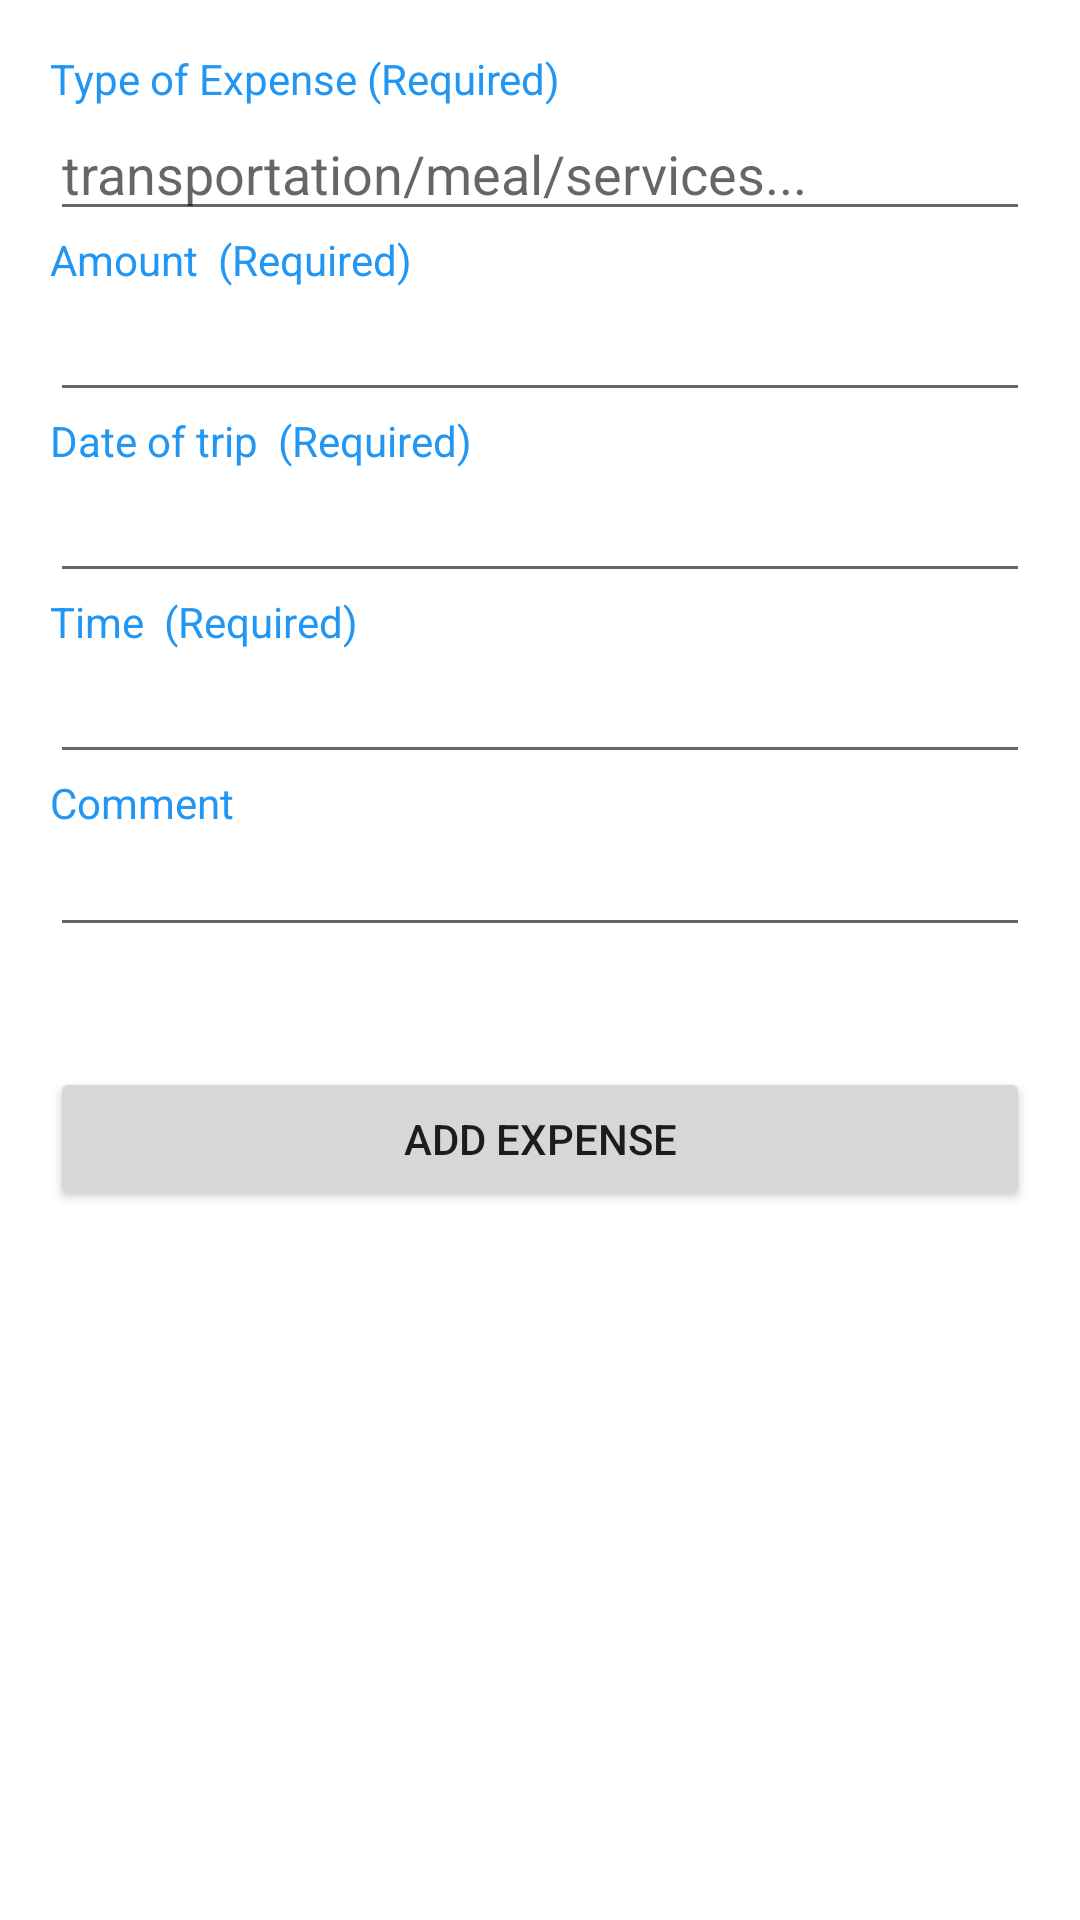

Write the Android layout XML for this screen, with the resource values it uses.
<!-- AndroidManifest.xml: application theme Theme.TripApplication -->
<!-- res/layout/fragment_expense_add.xml -->
<?xml version="1.0" encoding="utf-8"?>
<LinearLayout xmlns:android="http://schemas.android.com/apk/res/android"
    xmlns:app="http://schemas.android.com/apk/res-auto"
    xmlns:tools="http://schemas.android.com/tools"
    android:layout_width="match_parent"
    android:layout_height="match_parent"
    android:orientation="vertical"
    android:padding="50px"
    android:paddingTop="10px"
    tools:context=".ui.expense.ExpenseAddFragment">

    <TextView
        android:id="@+id/type_expense"
        style="@style/Widget.AppCompat.TextView"
        android:layout_width="match_parent"
        android:layout_height="wrap_content"
        android:text="Type of Expense (Required)"
        android:textColor="#2196F3" />

    <EditText
        android:id="@+id/edTypeExpense"
        android:layout_width="match_parent"
        android:layout_height="wrap_content"
        android:ems="10"
        android:inputType="textPersonName"
        android:hint="transportation/meal/services..."
        android:textColor="#ED0C0C" />

    <TextView
        android:id="@+id/amount"
        android:layout_width="match_parent"
        android:layout_height="wrap_content"
        android:text="Amount  (Required)"
        android:textColor="#2196F3" />

    <EditText
        android:id="@+id/edAmount"
        android:layout_width="match_parent"
        android:layout_height="wrap_content"
        android:ems="10"
        android:inputType="textPersonName"
        android:textColor="#ED0C0C" />

    <TextView
        android:id="@+id/tripDate"
        android:layout_width="match_parent"
        android:layout_height="wrap_content"
        android:text="Date of trip  (Required)"
        android:textColor="#2196F3" />

    <EditText
        android:id="@+id/edTripDate"
        android:layout_width="match_parent"
        android:layout_height="wrap_content"
        android:ems="10"
        android:inputType="textPersonName"
        android:textColor="#ED0C0C" />

    <TextView
        android:id="@+id/time"
        android:layout_width="match_parent"
        android:layout_height="wrap_content"
        android:text="Time  (Required)"
        android:textColor="#2196F3" />

    <EditText
        android:id="@+id/edTime"
        android:layout_width="match_parent"
        android:layout_height="wrap_content"
        android:ems="10"
        android:inputType="textPersonName"
        android:textColor="#ED0C0C" />

    <TextView
        android:id="@+id/comment"
        android:layout_width="match_parent"
        android:layout_height="wrap_content"
        android:text="Comment "
        android:textColor="#2196F3" />

    <EditText
        android:id="@+id/edComment"
        android:layout_width="match_parent"
        android:layout_height="wrap_content"
        android:ems="10"
        android:inputType="textPersonName"
        android:textColor="#ED0C0C"
        android:textSize="16sp" />

    <Button
        android:id="@+id/add_expense_button"
        android:layout_width="match_parent"
        android:layout_height="wrap_content"
        android:layout_marginTop="40dp"
        android:text="Add Expense" />


</LinearLayout>
<!-- resources referenced by this layout -->
<resources>
  <style name="Theme.TripApplication" parent="Theme.MaterialComponents.DayNight.DarkActionBar">
          
          <item name="colorPrimary">@color/purple_500</item>
          <item name="colorPrimaryVariant">@color/purple_700</item>
          <item name="colorOnPrimary">@color/white</item>
          
          <item name="colorSecondary">@color/teal_200</item>
          <item name="colorSecondaryVariant">@color/teal_700</item>
          <item name="colorOnSecondary">@color/black</item>
          
          <item name="android:statusBarColor">?attr/colorPrimaryVariant</item>
          
      </style>
  <!-- not gathered from this repository: default colours our renderer supplied (Android Studio template values) -->
  <color name="purple_500">#FF6200EE</color>
  <color name="purple_700">#FF3700B3</color>
  <color name="teal_200">#FF03DAC5</color>
  <color name="teal_700">#FF018786</color>
  <color name="black">#FF000000</color>
  <color name="white">#FFFFFFFF</color>
</resources>
